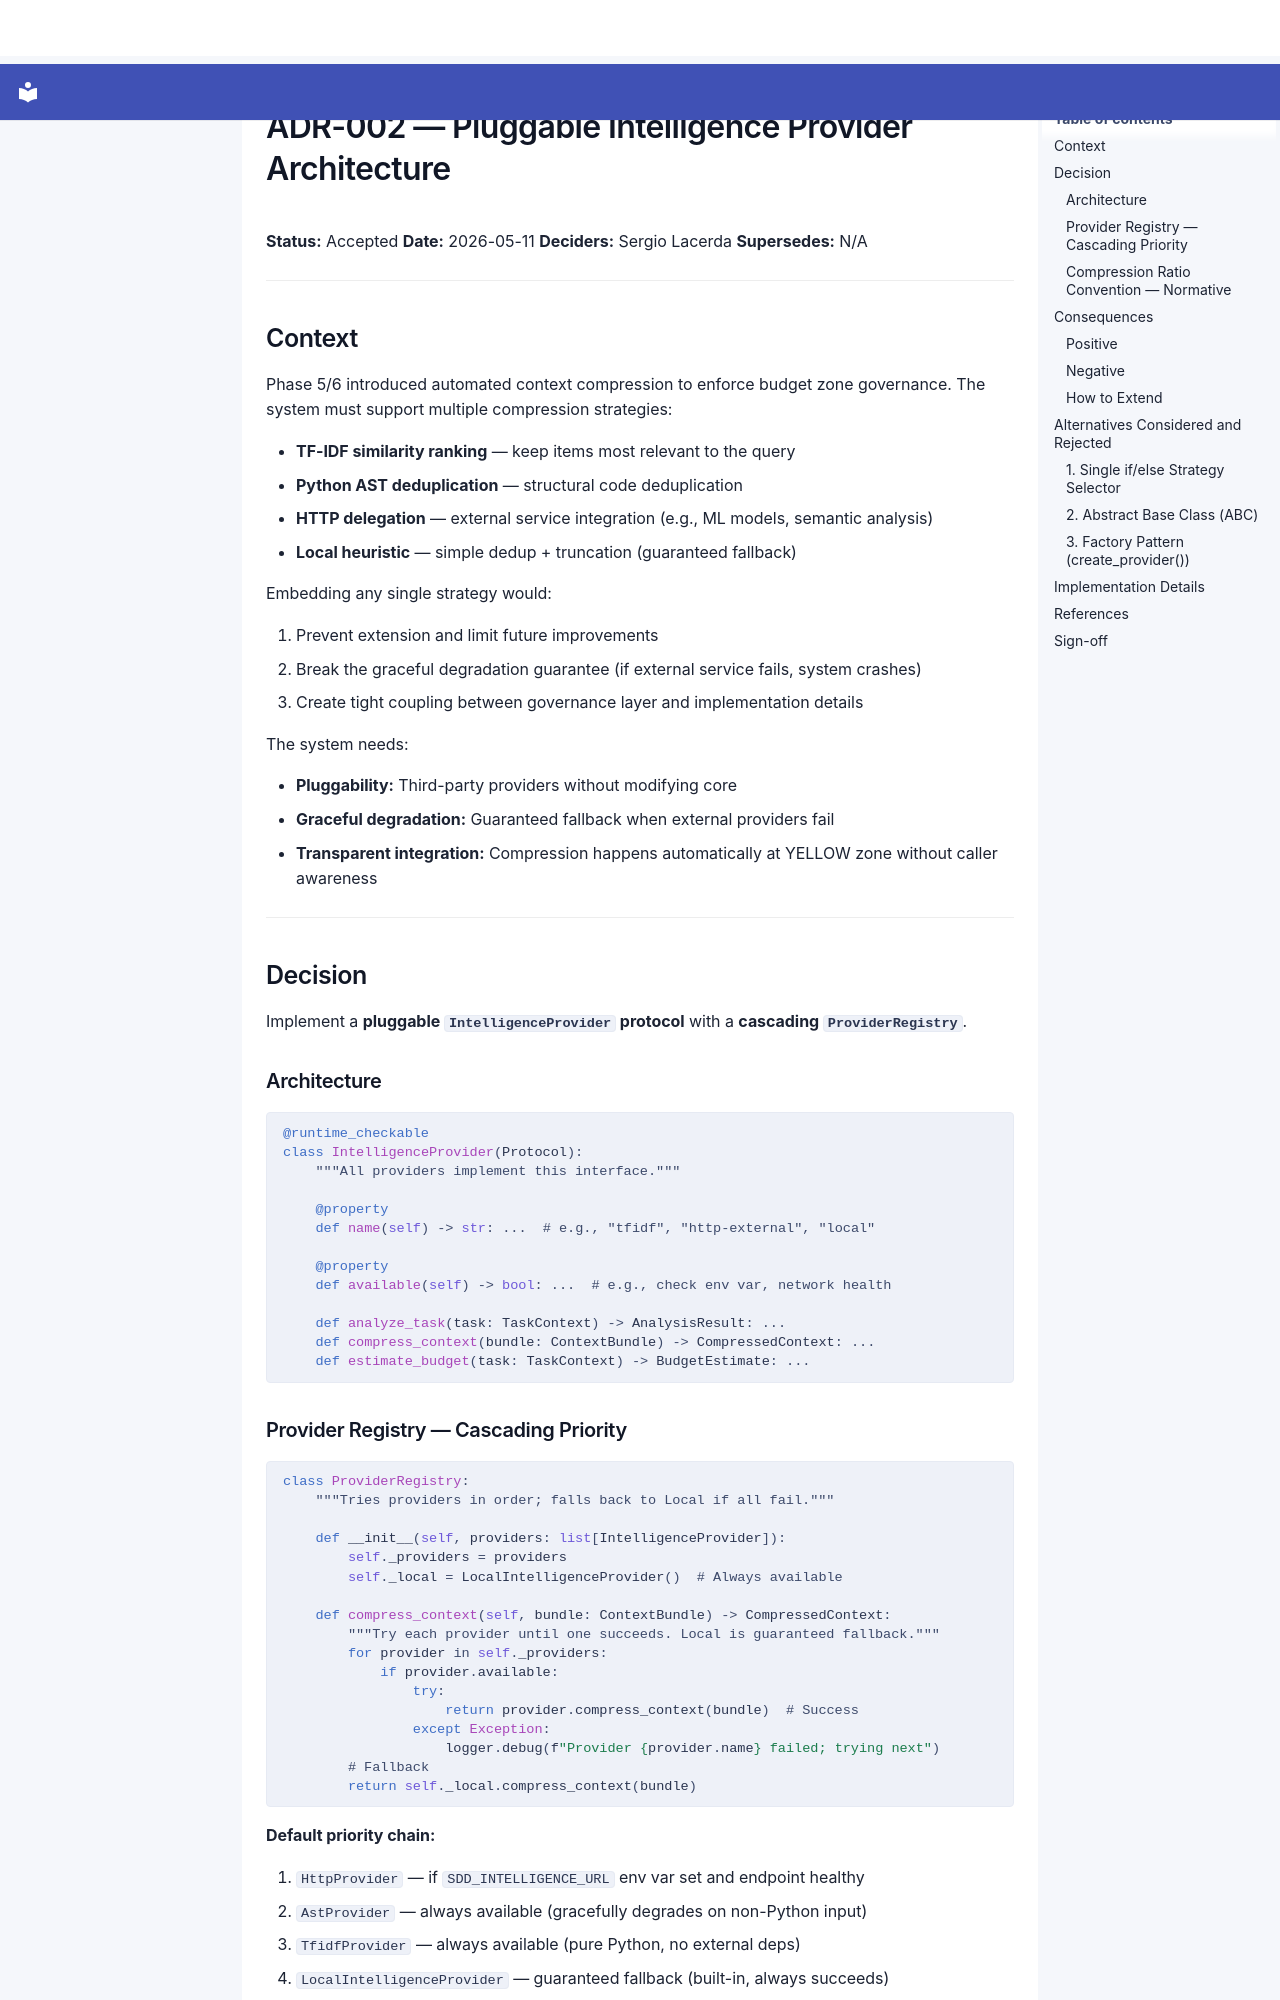

repository: SergioLacerda/providence · page: adr/ADR-002-intelligence-provider-architecture/index.html · generator: mkdocs

# ADR-002 — Pluggable Intelligence Provider Architecture

**Status:** Accepted
**Date:** 2026-05-11
**Deciders:** Sergio Lacerda
**Supersedes:** N/A

---

## Context

Phase 5/6 introduced automated context compression to enforce budget zone governance. The system must support
multiple compression strategies:

- **TF-IDF similarity ranking** — keep items most relevant to the query
- **Python AST deduplication** — structural code deduplication
- **HTTP delegation** — external service integration (e.g., ML models, semantic analysis)
- **Local heuristic** — simple dedup + truncation (guaranteed fallback)

Embedding any single strategy would:

1. Prevent extension and limit future improvements
2. Break the graceful degradation guarantee (if external service fails, system crashes)
3. Create tight coupling between governance layer and implementation details

The system needs:

- **Pluggability:** Third-party providers without modifying core
- **Graceful degradation:** Guaranteed fallback when external providers fail
- **Transparent integration:** Compression happens automatically at YELLOW zone without caller awareness

---

## Decision

Implement a **pluggable `IntelligenceProvider` protocol** with a **cascading `ProviderRegistry`**.

### Architecture

```python
@runtime_checkable
class IntelligenceProvider(Protocol):
    """All providers implement this interface."""

    @property
    def name(self) -> str: ...  # e.g., "tfidf", "http-external", "local"

    @property
    def available(self) -> bool: ...  # e.g., check env var, network health

    def analyze_task(task: TaskContext) -> AnalysisResult: ...
    def compress_context(bundle: ContextBundle) -> CompressedContext: ...
    def estimate_budget(task: TaskContext) -> BudgetEstimate: ...
```
